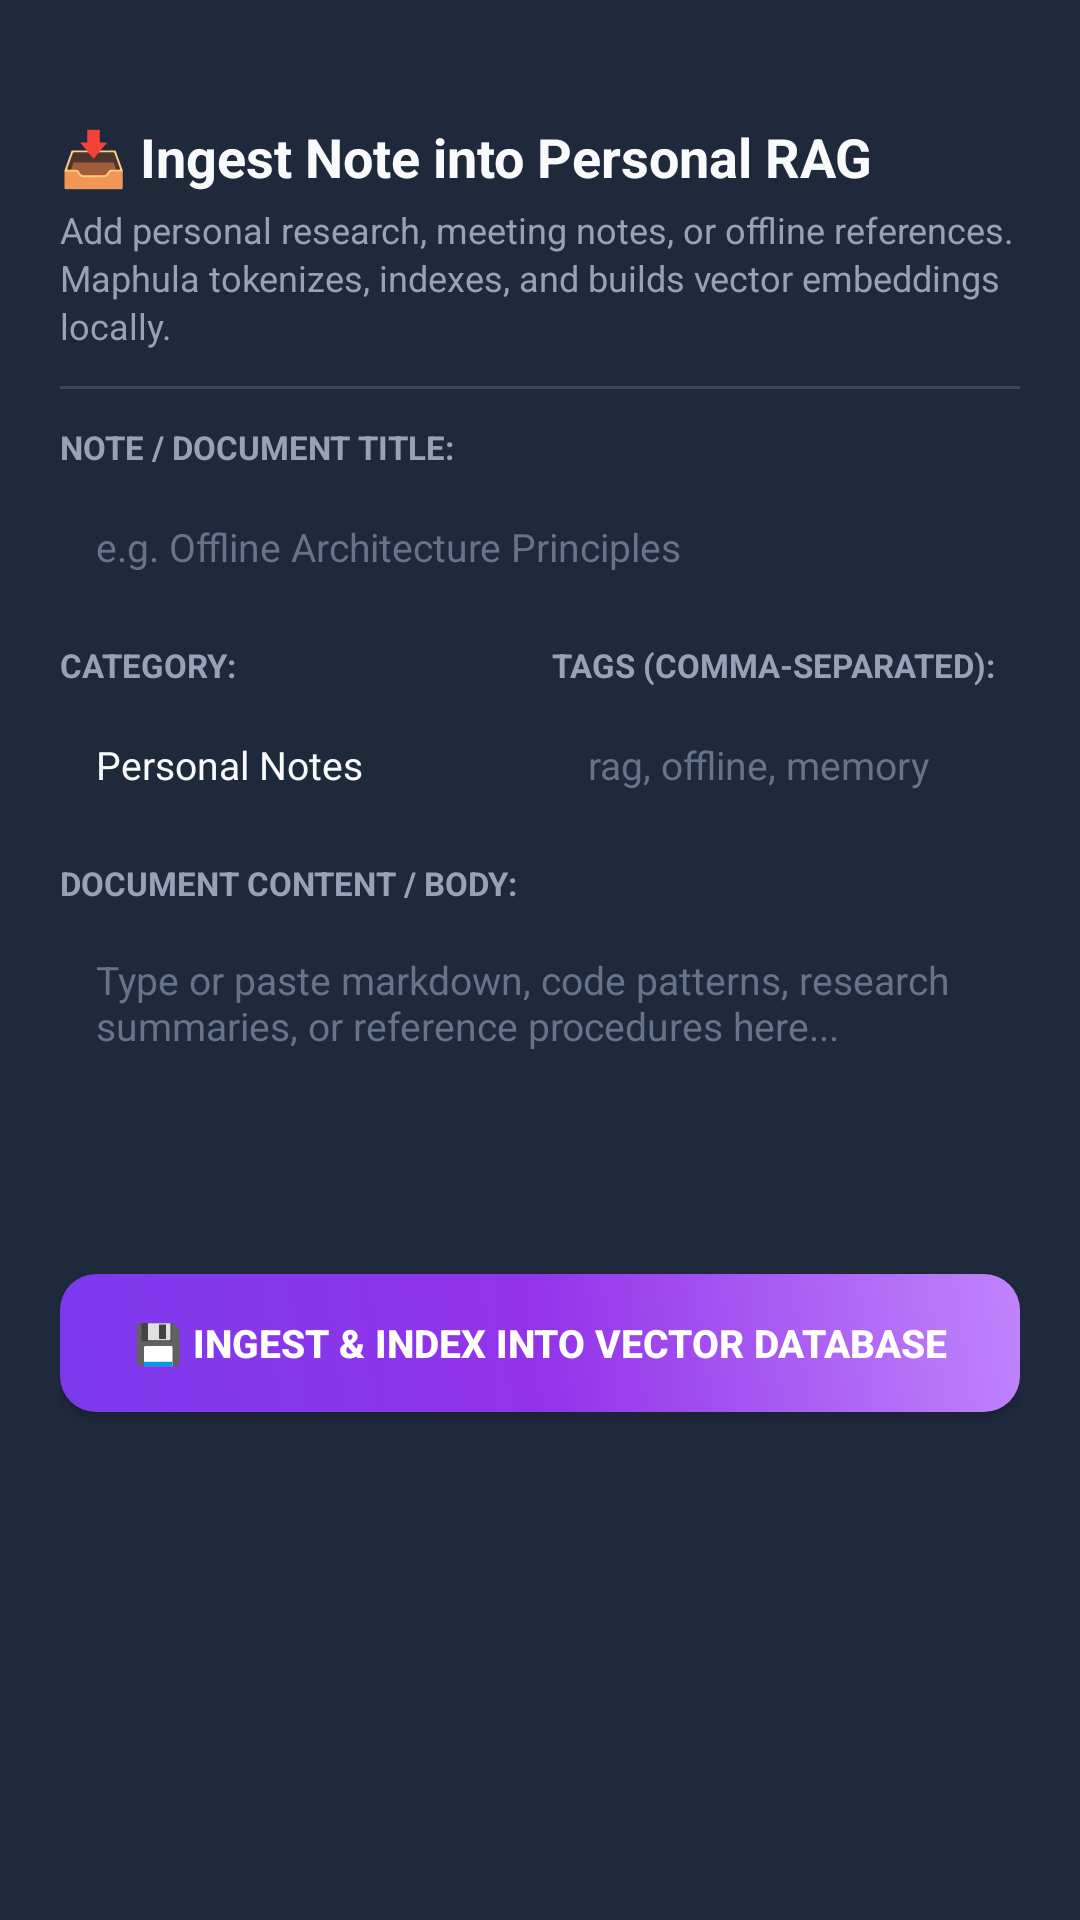

Here is an Android app screen rendered from its layout file. Give the layout XML and the strings, colors and styles it references.
<!-- AndroidManifest.xml: application theme Theme.OfflineAI -->
<!-- res/layout/dialog_import_document.xml -->
<?xml version="1.0" encoding="utf-8"?>
<LinearLayout xmlns:android="http://schemas.android.com/apk/res/android"
    xmlns:app="http://schemas.android.com/apk/res-auto"
    android:layout_width="match_parent"
    android:layout_height="wrap_content"
    android:orientation="vertical"
    android:background="@color/surface_dark"
    android:padding="20dp">

    
    <View
        android:layout_width="40dp"
        android:layout_height="4dp"
        android:layout_gravity="center_horizontal"
        android:layout_marginBottom="16dp"
        android:background="@drawable/bg_chip"
        android:backgroundTint="@color/text_muted" />

    <TextView
        android:layout_width="match_parent"
        android:layout_height="wrap_content"
        android:text="📥 Ingest Note into Personal RAG"
        android:textColor="@color/text_primary"
        android:textSize="18sp"
        android:textStyle="bold" />

    <TextView
        android:layout_width="match_parent"
        android:layout_height="wrap_content"
        android:layout_marginTop="4dp"
        android:text="Add personal research, meeting notes, or offline references. Maphula tokenizes, indexes, and builds vector embeddings locally."
        android:textColor="@color/text_secondary"
        android:textSize="12sp"
        android:lineSpacingExtra="2dp" />

    <View
        android:layout_width="match_parent"
        android:layout_height="1dp"
        android:background="#22FFFFFF"
        android:layout_marginVertical="12dp" />

    
    <TextView
        android:layout_width="wrap_content"
        android:layout_height="wrap_content"
        android:text="NOTE / DOCUMENT TITLE:"
        android:textColor="@color/text_secondary"
        android:textSize="11sp"
        android:textStyle="bold"
        android:layout_marginBottom="4dp" />

    <EditText
        android:id="@+id/etDocTitle"
        android:layout_width="match_parent"
        android:layout_height="44dp"
        android:hint="e.g. Offline Architecture Principles"
        android:textColorHint="#64748B"
        android:textColor="@color/text_primary"
        android:textSize="13sp"
        android:background="@drawable/bg_input_field"
        android:paddingHorizontal="12dp"
        android:layout_marginBottom="10dp" />

    
    <LinearLayout
        android:layout_width="match_parent"
        android:layout_height="wrap_content"
        android:orientation="horizontal"
        android:layout_marginBottom="10dp">

        <LinearLayout
            android:layout_width="0dp"
            android:layout_height="wrap_content"
            android:layout_weight="1"
            android:orientation="vertical"
            android:layout_marginEnd="8dp">

            <TextView
                android:layout_width="wrap_content"
                android:layout_height="wrap_content"
                android:text="CATEGORY:"
                android:textColor="@color/text_secondary"
                android:textSize="11sp"
                android:textStyle="bold"
                android:layout_marginBottom="4dp" />

            <EditText
                android:id="@+id/etDocCategory"
                android:layout_width="match_parent"
                android:layout_height="44dp"
                android:hint="Personal Notes"
                android:text="Personal Notes"
                android:textColorHint="#64748B"
                android:textColor="@color/text_primary"
                android:textSize="13sp"
                android:background="@drawable/bg_input_field"
                android:paddingHorizontal="12dp" />
        </LinearLayout>

        <LinearLayout
            android:layout_width="0dp"
            android:layout_height="wrap_content"
            android:layout_weight="1"
            android:orientation="vertical">

            <TextView
                android:layout_width="wrap_content"
                android:layout_height="wrap_content"
                android:text="TAGS (COMMA-SEPARATED):"
                android:textColor="@color/text_secondary"
                android:textSize="11sp"
                android:textStyle="bold"
                android:layout_marginBottom="4dp" />

            <EditText
                android:id="@+id/etDocTags"
                android:layout_width="match_parent"
                android:layout_height="44dp"
                android:hint="rag, offline, memory"
                android:textColorHint="#64748B"
                android:textColor="@color/text_primary"
                android:textSize="13sp"
                android:background="@drawable/bg_input_field"
                android:paddingHorizontal="12dp" />
        </LinearLayout>
    </LinearLayout>

    
    <TextView
        android:layout_width="wrap_content"
        android:layout_height="wrap_content"
        android:text="DOCUMENT CONTENT / BODY:"
        android:textColor="@color/text_secondary"
        android:textSize="11sp"
        android:textStyle="bold"
        android:layout_marginBottom="4dp" />

    <EditText
        android:id="@+id/etDocContent"
        android:layout_width="match_parent"
        android:layout_height="wrap_content"
        android:minLines="5"
        android:maxLines="10"
        android:gravity="top|start"
        android:hint="Type or paste markdown, code patterns, research summaries, or reference procedures here..."
        android:textColorHint="#64748B"
        android:textColor="@color/text_primary"
        android:textSize="13sp"
        android:background="@drawable/bg_input_field"
        android:padding="12dp"
        android:layout_marginBottom="16dp" />

    
    <Button
        android:id="@+id/btnConfirmIngest"
        android:layout_width="match_parent"
        android:layout_height="46dp"
        android:text="💾 Ingest &amp; Index into Vector Database"
        android:textColor="#FFFFFF"
        android:textSize="13sp"
        android:textStyle="bold"
        android:background="@drawable/bg_button_gradient" />

</LinearLayout>
<!-- resources referenced by this layout -->
<resources>
  <color name="surface_dark">#1E293B</color>
  <color name="text_muted">#64748B</color>
  <color name="text_primary">#F8FAFC</color>
  <color name="text_secondary">#94A3B8</color>
  <!-- drawable bg_button_gradient (drawable) -->
  <?xml version="1.0" encoding="utf-8"?>
  <shape xmlns:android="http://schemas.android.com/apk/res/android"
      android:shape="rectangle">
      <gradient
          android:angle="45"
          android:startColor="#7C3AED"
          android:centerColor="#9333EA"
          android:endColor="#C084FC"
          android:type="linear" />
      <corners android:radius="12dp" />
  </shape>
  <style name="Theme.OfflineAI" parent="Theme.OfflineAI.Matte" />
  <style name="Theme.OfflineAI.Matte" parent="Theme.Material3.Dark.NoActionBar">
          <item name="colorPrimary">@color/matte_accent</item>
          <item name="colorPrimaryVariant">#7C3AED</item>
          <item name="colorOnPrimary">#FFFFFF</item>
          <item name="colorSecondary">@color/secondary</item>
          <item name="colorSecondaryVariant">#0891B2</item>
          <item name="colorOnSecondary">#000000</item>
          <item name="android:colorBackground">@color/matte_bg</item>
          <item name="colorSurface">@color/matte_surface</item>
          <item name="colorSurfaceVariant">@color/matte_surface_variant</item>
          <item name="android:statusBarColor">@color/matte_bg</item>
          <item name="android:navigationBarColor">@color/matte_surface</item>
          <item name="android:windowLightStatusBar">false</item>
      </style>
  <color name="matte_accent">#8B5CF6</color>
  <color name="secondary">#06B6D4</color>
  <color name="matte_bg">#121318</color>
  <color name="matte_surface">#1A1C24</color>
  <color name="matte_surface_variant">#252834</color>
</resources>
